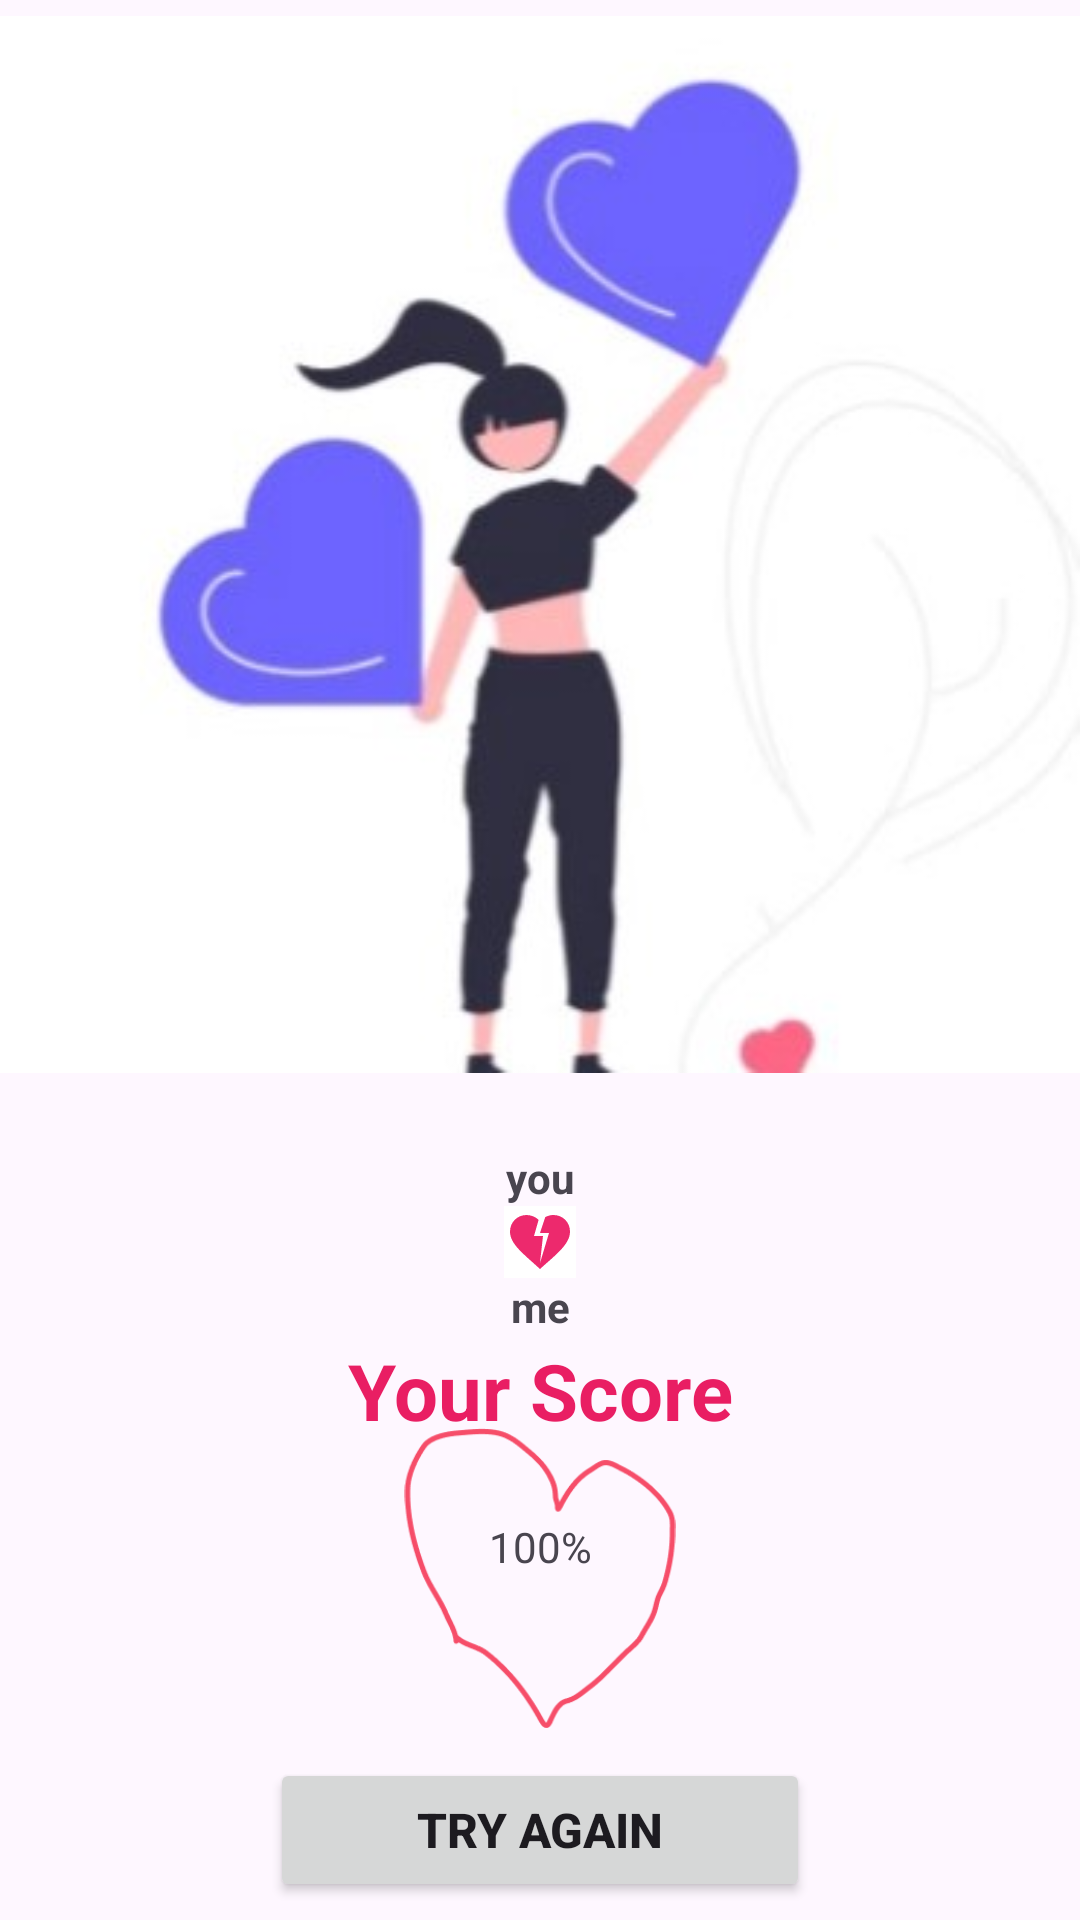

Here is an Android app screen rendered from its layout file. Give the layout XML and the strings, colors and styles it references.
<!-- AndroidManifest.xml: application theme Theme.HomeWork2_5month -->
<!-- res/layout/activity_love.xml -->
<?xml version="1.0" encoding="utf-8"?>
<androidx.constraintlayout.widget.ConstraintLayout xmlns:android="http://schemas.android.com/apk/res/android"
    xmlns:app="http://schemas.android.com/apk/res-auto"
    xmlns:tools="http://schemas.android.com/tools"
    android:id="@+id/main"
    android:layout_width="match_parent"
    android:layout_height="match_parent">
    <ImageView
        app:layout_constraintTop_toTopOf="parent"
        app:layout_constraintStart_toStartOf="parent"
        app:layout_constraintEnd_toEndOf="parent"
        android:id="@+id/image_illustration"
        android:layout_width="wrap_content"
        android:layout_height="wrap_content"
        android:src="@drawable/fail" />
    <TextView
        android:id="@+id/tv_first"
        android:layout_width="wrap_content"
        android:layout_height="wrap_content"
        android:text="you"
        android:textStyle="bold"
        app:layout_constraintTop_toBottomOf="@id/image_illustration"
        app:layout_constraintEnd_toEndOf="parent"
        app:layout_constraintStart_toStartOf="parent"
        android:layout_marginTop="20dp"/>
    <ImageButton
        android:id="@+id/heart"
        android:layout_width="wrap_content"
        android:layout_height="wrap_content"
        android:src="@drawable/baseline"
        android:background="@color/white"
        app:layout_constraintTop_toBottomOf="@id/tv_first"
        app:layout_constraintEnd_toEndOf="parent"
        app:layout_constraintStart_toStartOf="parent"/>
    <TextView
        android:id="@+id/tv_second"
        android:layout_width="wrap_content"
        android:layout_height="wrap_content"
        android:text="me"
        android:textStyle="bold"
        app:layout_constraintTop_toBottomOf="@id/heart"
        app:layout_constraintEnd_toEndOf="parent"
        app:layout_constraintStart_toStartOf="parent"
        />
    <TextView
        android:id="@+id/tv_score"
        android:layout_width="wrap_content"
        android:layout_height="wrap_content"
        android:text="Your Score"
        android:textSize="26dp"
        android:textColor="@color/pink"
        android:textStyle="bold"
        app:layout_constraintTop_toBottomOf="@id/heart"
        app:layout_constraintEnd_toEndOf="parent"
        app:layout_constraintStart_toStartOf="parent"
        android:layout_marginTop="20dp"/>
    <ImageView
        android:layout_marginTop="30dp"
        android:layout_width="100dp"
        android:layout_height="100dp"
        android:src="@drawable/vector"
        app:layout_constraintTop_toTopOf="@+id/tv_score"
        app:layout_constraintEnd_toEndOf="parent"
        app:layout_constraintStart_toStartOf="parent"/>
    <TextView
        android:id="@+id/tv_result"
        android:layout_marginTop="60dp"
        android:layout_width="wrap_content"
        android:layout_height="wrap_content"
        android:text="100%"
        app:layout_constraintTop_toTopOf="@+id/tv_score"
        app:layout_constraintEnd_toEndOf="parent"
        app:layout_constraintStart_toStartOf="parent"/>
    <Button
        android:id="@+id/btn_again"
        android:layout_marginTop="80dp"
        android:layout_width="180dp"
        android:layout_height="wrap_content"
        app:layout_constraintTop_toTopOf="@+id/tv_result"
        app:layout_constraintEnd_toEndOf="parent"
        app:layout_constraintStart_toStartOf="parent"
        android:text="Try Again"
        android:textSize="16dp"
        android:textStyle="bold"/>


</androidx.constraintlayout.widget.ConstraintLayout>
<!-- resources referenced by this layout -->
<resources>
  <color name="pink">#E91E63</color>
  <color name="white">#FFFFFFFF</color>
  <!-- drawable baseline (drawable) -->
  <vector xmlns:android="http://schemas.android.com/apk/res/android" android:height="24dp" android:tint="#ED296D" android:viewportHeight="24" android:viewportWidth="24" android:width="24dp">
        
      <path android:fillColor="@android:color/white" android:pathData="M16.5,3c-0.96,0 -1.9,0.25 -2.73,0.69L12,9h3l-3,10l1,-9h-3l1.54,-5.39C10.47,3.61 9.01,3 7.5,3C4.42,3 2,5.42 2,8.5c0,4.13 4.16,7.18 10,12.5c5.47,-4.94 10,-8.26 10,-12.5C22,5.42 19.58,3 16.5,3z"/>
      
  </vector>
  <!-- drawable fail: jpg bitmap (drawable, 36469 bytes) -->
  <!-- drawable vector: png bitmap (drawable, 8149 bytes) -->
  <style name="Theme.HomeWork2_5month" parent="Base.Theme.HomeWork2_5month" />
  <style name="Base.Theme.HomeWork2_5month" parent="Theme.Material3.DayNight.NoActionBar">
          
          
      </style>
</resources>
